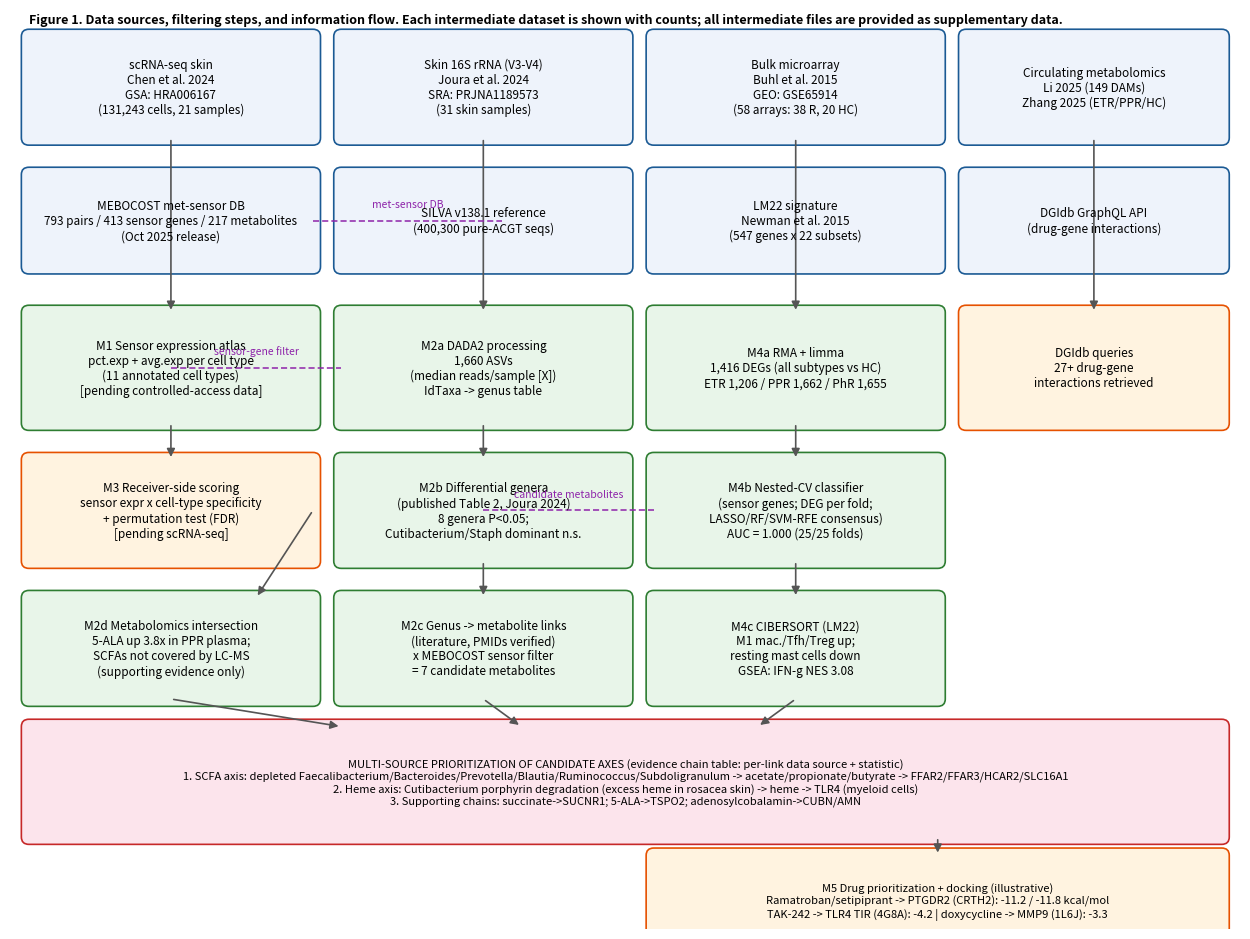

Reproduce this figure in Python. (Note: this script raises an exception after producing the figure.)
#!/usr/bin/env python3
"""fig1_flowchart.py — Figure 1: data-source -> filtering -> integration flow chart
Every underlying data source, every filtering step, every intermediate dataset with counts.
"""
import matplotlib
matplotlib.use("Agg")
import matplotlib.pyplot as plt
from matplotlib.patches import FancyBboxPatch, FancyArrowPatch

fig, ax = plt.subplots(figsize=(13, 9.5), dpi=300)
ax.set_xlim(0, 13); ax.set_ylim(0, 10); ax.axis("off")

def box(x, y, w, h, text, fc="#eef3fb", ec="#1b5a94", fs=8.5):
    ax.add_patch(FancyBboxPatch((x, y), w, h, boxstyle="round,pad=0.08",
                                fc=fc, ec=ec, lw=1.2))
    ax.text(x + w/2, y + h/2, text, ha="center", va="center", fontsize=fs)

def arrow(x1, y1, x2, y2, color="#555555"):
    ax.add_patch(FancyArrowPatch((x1, y1), (x2, y2), arrowstyle="-|>",
                                 mutation_scale=12, lw=1.2, color=color))

GREEN, ORANGE, PINK, BLUE = "#e8f5e9", "#fff3e0", "#fce4ec", "#eef3fb"
GE, OE, PE, BE = "#2e7d32", "#e65100", "#c62828", "#1b5a94"

# --- Row 1: data sources ---
box(0.2, 8.6, 3.0, 1.1, "scRNA-seq skin\nChen et al. 2024\nGSA: HRA006167\n(131,243 cells, 21 samples)")
box(3.5, 8.6, 3.0, 1.1, "Skin 16S rRNA (V3-V4)\nJoura et al. 2024\nSRA: PRJNA1189573\n(31 skin samples)")
box(6.8, 8.6, 3.0, 1.1, "Bulk microarray\nBuhl et al. 2015\nGEO: GSE65914\n(58 arrays: 38 R, 20 HC)")
box(10.1, 8.6, 2.7, 1.1, "Circulating metabolomics\nLi 2025 (149 DAMs)\nZhang 2025 (ETR/PPR/HC)")

# --- Row 2: databases ---
box(0.2, 7.2, 3.0, 1.0, "MEBOCOST met-sensor DB\n793 pairs / 413 sensor genes / 217 metabolites\n(Oct 2025 release)")
box(3.5, 7.2, 3.0, 1.0, "SILVA v138.1 reference\n(400,300 pure-ACGT seqs)")
box(6.8, 7.2, 3.0, 1.0, "LM22 signature\nNewman et al. 2015\n(547 genes x 22 subsets)")
box(10.1, 7.2, 2.7, 1.0, "DGIdb GraphQL API\n(drug-gene interactions)")

# --- Row 3: first processing steps ---
box(0.2, 5.5, 3.0, 1.2, "M1 Sensor expression atlas\npct.exp + avg.exp per cell type\n(11 annotated cell types)\n[pending controlled-access data]", fc=GREEN, ec=GE)
arrow(1.7, 8.6, 1.7, 6.7)
box(3.5, 5.5, 3.0, 1.2, "M2a DADA2 processing\n1,660 ASVs\n(median reads/sample [X])\nIdTaxa -> genus table", fc=GREEN, ec=GE)
arrow(5.0, 8.6, 5.0, 6.7)
box(6.8, 5.5, 3.0, 1.2, "M4a RMA + limma\n1,416 DEGs (all subtypes vs HC)\nETR 1,206 / PPR 1,662 / PhR 1,655", fc=GREEN, ec=GE)
arrow(8.3, 8.6, 8.3, 6.7)
box(10.1, 5.5, 2.7, 1.2, "DGIdb queries\n27+ drug-gene\ninteractions retrieved", fc=ORANGE, ec=OE)
arrow(11.45, 8.6, 11.45, 6.7)

# --- Row 4: second processing steps ---
box(0.2, 4.0, 3.0, 1.1, "M3 Receiver-side scoring\nsensor expr x cell-type specificity\n+ permutation test (FDR)\n[pending scRNA-seq]", fc=ORANGE, ec=OE)
arrow(1.7, 5.5, 1.7, 5.1)
box(3.5, 4.0, 3.0, 1.1, "M2b Differential genera\n(published Table 2, Joura 2024)\n8 genera P<0.05;\nCutibacterium/Staph dominant n.s.", fc=GREEN, ec=GE)
arrow(5.0, 5.5, 5.0, 5.1)
box(6.8, 4.0, 3.0, 1.1, "M4b Nested-CV classifier\n(sensor genes; DEG per fold;\nLASSO/RF/SVM-RFE consensus)\nAUC = 1.000 (25/25 folds)", fc=GREEN, ec=GE)
arrow(8.3, 5.5, 8.3, 5.1)

# --- Row 5: third processing steps ---
box(0.2, 2.5, 3.0, 1.1, "M2d Metabolomics intersection\n5-ALA up 3.8x in PPR plasma;\nSCFAs not covered by LC-MS\n(supporting evidence only)", fc=GREEN, ec=GE)
arrow(3.2, 4.55, 2.6, 3.6)
box(3.5, 2.5, 3.0, 1.1, "M2c Genus -> metabolite links\n(literature, PMIDs verified)\nx MEBOCOST sensor filter\n= 7 candidate metabolites", fc=GREEN, ec=GE)
arrow(5.0, 4.0, 5.0, 3.6)
box(6.8, 2.5, 3.0, 1.1, "M4c CIBERSORT (LM22)\nM1 mac./Tfh/Treg up;\nresting mast cells down\nGSEA: IFN-g NES 3.08", fc=GREEN, ec=GE)
arrow(8.3, 4.0, 8.3, 3.6)

# --- Triangulation (wide) ---
box(0.2, 1.0, 12.6, 1.2, "MULTI-SOURCE PRIORITIZATION OF CANDIDATE AXES (evidence chain table: per-link data source + statistic)\n1. SCFA axis: depleted Faecalibacterium/Bacteroides/Prevotella/Blautia/Ruminococcus/Subdoligranulum -> acetate/propionate/butyrate -> FFAR2/FFAR3/HCAR2/SLC16A1\n2. Heme axis: Cutibacterium porphyrin degradation (excess heme in rosacea skin) -> heme -> TLR4 (myeloid cells)\n3. Supporting chains: succinate->SUCNR1; 5-ALA->TSPO2; adenosylcobalamin->CUBN/AMN",
     fc=PINK, ec=PE, fs=8)
arrow(1.7, 2.5, 3.5, 2.2)
arrow(5.0, 2.5, 5.4, 2.2)
arrow(8.3, 2.5, 7.9, 2.2)

# --- M5 ---
box(6.8, -0.2, 6.0, 1.0, "M5 Drug prioritization + docking (illustrative)\nRamatroban/setipiprant -> PTGDR2 (CRTH2): -11.2 / -11.8 kcal/mol\nTAK-242 -> TLR4 TIR (4G8A): -4.2 | doxycycline -> MMP9 (1L6J): -3.3",
     fc=ORANGE, ec=OE, fs=8)
arrow(9.8, 1.0, 9.8, 0.8)

# --- Cross-links (non-linear module connections, per Reviewer 2) ---
ax.plot([3.2, 5.2], [7.7, 7.7], ls=(0, (4, 2)), lw=1.1, color="#8e24aa")
ax.text(4.2, 7.85, "met-sensor DB", fontsize=7.5, color="#8e24aa", ha="center")
ax.plot([5.0, 6.8], [4.55, 4.55], ls=(0, (4, 2)), lw=1.1, color="#8e24aa")
ax.text(5.9, 4.7, "candidate metabolites", fontsize=7.5, color="#8e24aa", ha="center")
ax.plot([1.7, 3.5], [6.1, 6.1], ls=(0, (4, 2)), lw=1.1, color="#8e24aa")
ax.text(2.6, 6.25, "sensor-gene filter", fontsize=7.5, color="#8e24aa", ha="center")

ax.text(0.2, 9.85, "Figure 1. Data sources, filtering steps, and information flow. Each intermediate dataset is shown with counts; all intermediate files are provided as supplementary data.",
        fontsize=9, weight="bold")
plt.tight_layout()
plt.savefig("output/figures/Fig1_flowchart.png", bbox_inches="tight", dpi=300)
print("Fig1 saved")
